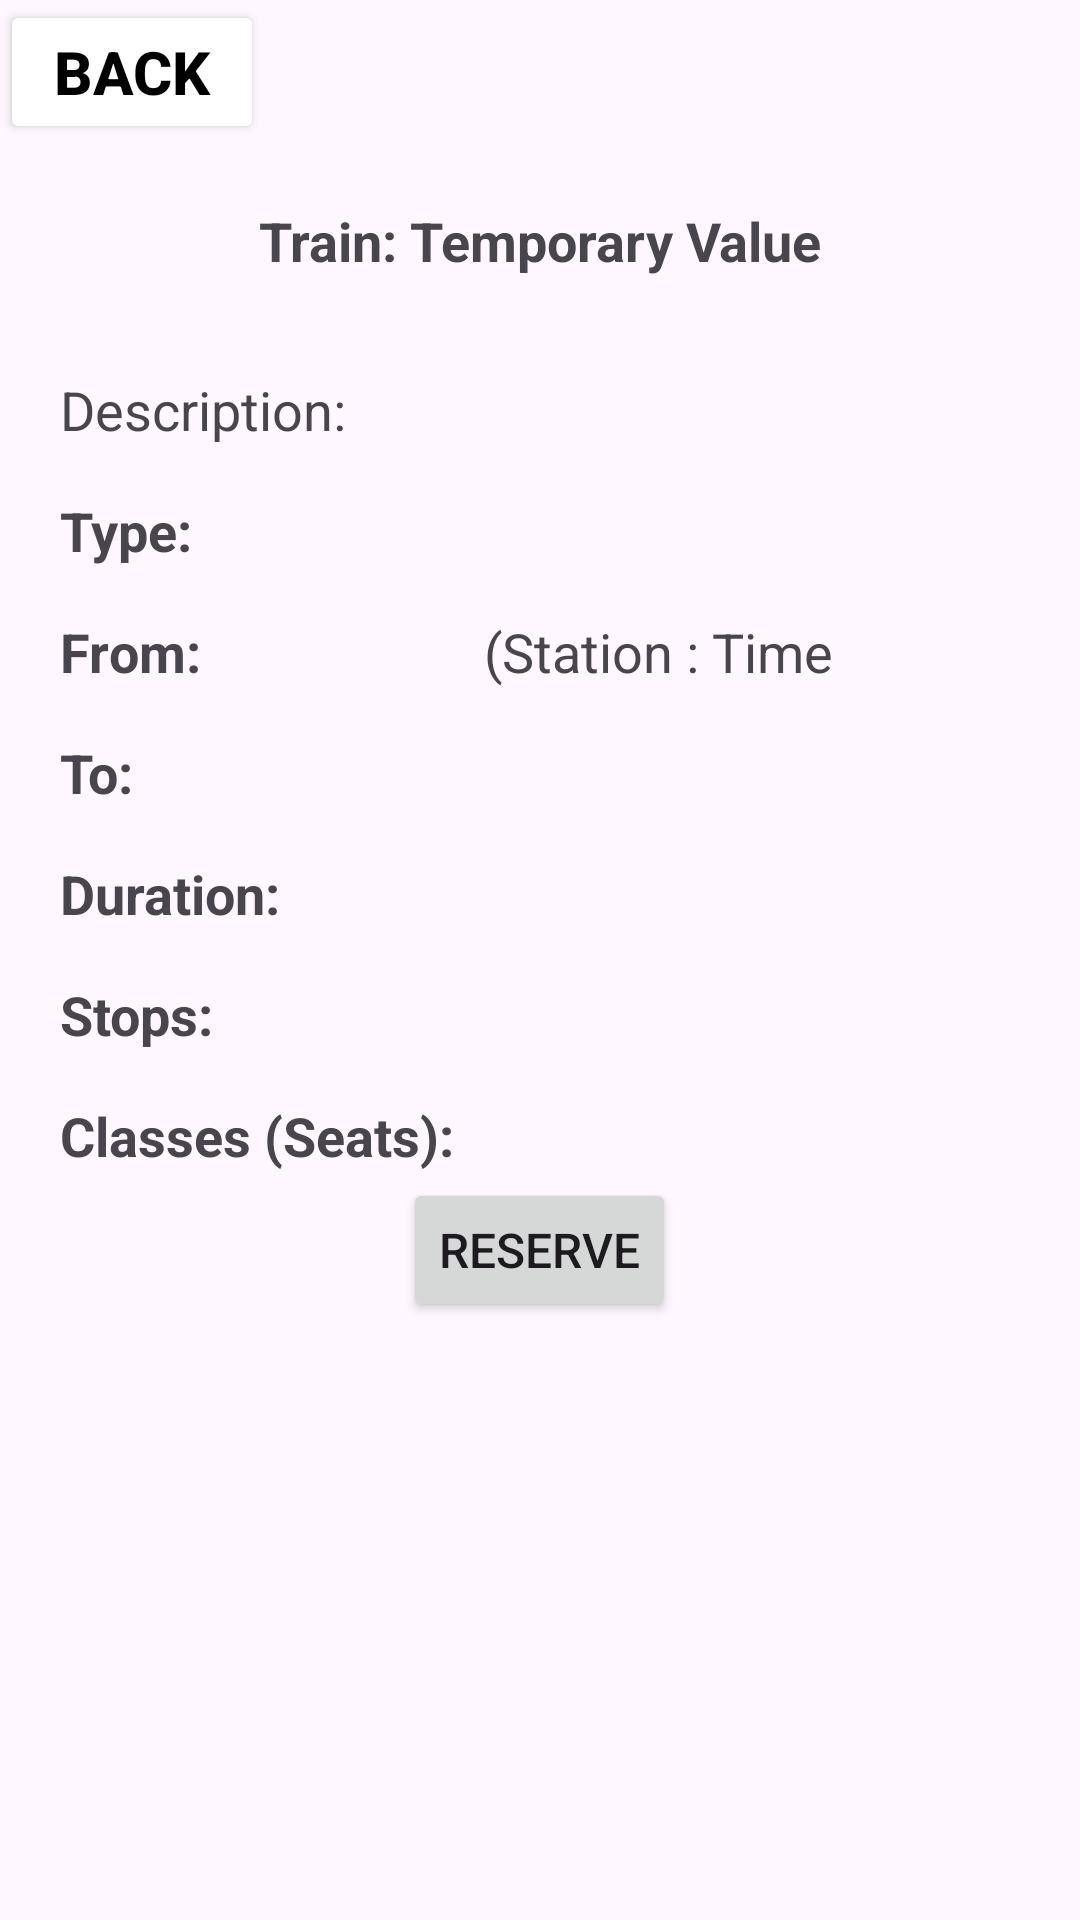

Reconstruct the res/layout file that produces this screen, plus the resources it refers to.
<!-- AndroidManifest.xml: application theme Theme.MobileApp -->
<!-- res/layout/activity_schedule_details.xml -->
<?xml version="1.0" encoding="utf-8"?>
<RelativeLayout xmlns:android="http://schemas.android.com/apk/res/android"
    android:layout_width="match_parent"
    android:layout_height="match_parent">
    <Button
        android:id="@+id/scheduleDetailsBackButton"
        android:orientation="horizontal"
        android:layout_width="wrap_content"
        android:layout_height="wrap_content"
        android:layout_gravity="start"
        android:text="@string/back_temp"
        android:textSize="20dp"
        android:textColor="@color/black"
        android:backgroundTint="@color/white"
        android:textStyle="bold" />

    <RelativeLayout
        android:layout_width="wrap_content"
        android:layout_height="wrap_content"
        android:layout_below="@id/scheduleDetailsBackButton"
        android:padding="20dp">

    <TextView
        android:id="@+id/scheduleDetailsTrainName"
        android:layout_width="match_parent"
        android:layout_height="wrap_content"
        android:layout_marginBottom="16dp"
        android:text="@string/train_name_temp"
        android:textAlignment="center"
        android:textSize="18sp"
        android:textStyle="bold"
        />

    <TextView
        android:id="@+id/scheduleDetailsDescriptionTextView"
        android:layout_width="wrap_content"
        android:layout_height="wrap_content"
        android:layout_marginTop="16dp"
        android:layout_below="@id/scheduleDetailsTrainName"
        android:gravity="start"
        android:text="@string/train_description_temp_value"
        android:textSize="18sp" />

    <TableLayout
        android:id="@+id/scheduleDetailsTableLayout"
        android:layout_width="match_parent"
        android:layout_height="wrap_content"
        android:layout_below="@id/scheduleDetailsDescriptionTextView">
        <TableRow>
            <TextView
                android:id="@+id/scheduleDetailsTypeLabelTextView"
                android:layout_width="wrap_content"
                android:layout_height="wrap_content"
                android:layout_marginTop="16dp"
                android:layout_marginRight="10dp"
                android:gravity="start"
                android:text="@string/train_type_temp_value"
                android:textSize="18sp"
                android:textStyle="bold"/>
            <TextView
                android:id="@+id/scheduleDetailsTypeTextView"
                android:layout_width="wrap_content"
                android:layout_height="wrap_content"
                android:layout_marginTop="16dp"
                android:layout_marginRight="10dp"
                android:layout_below="@id/scheduleDetailsTypeLabelTextView"
                android:gravity="start"
                android:text=""
                android:textSize="18sp" />
        </TableRow>
        <TableRow>
            <TextView
                android:id="@+id/scheduleDetailsStartingPointLabelTextView"
                android:layout_width="wrap_content"
                android:layout_height="wrap_content"
                android:layout_marginTop="16dp"
                android:layout_marginRight="10dp"
                android:layout_below="@id/scheduleDetailsDescriptionTextView"
                android:gravity="start"
                android:text="@string/starting_point_temporary_value"
                android:textSize="18sp"
                android:textStyle="bold"/>
            <TextView
                android:id="@+id/scheduleDetailsStartingPointTextView"
                android:layout_width="wrap_content"
                android:layout_height="wrap_content"
                android:layout_marginTop="16dp"
                android:layout_marginRight="10dp"
                android:layout_below="@id/scheduleDetailsStartingPointLabelTextView"
                android:gravity="start"
                android:text="(Station : Time"
                android:textSize="18sp" />
        </TableRow>
        <TableRow>
            <TextView
                android:id="@+id/scheduleDetailsDestinationLabelTextView"
                android:layout_width="wrap_content"
                android:layout_height="wrap_content"
                android:gravity="start"
                android:layout_marginTop="16dp"
                android:layout_marginRight="10dp"
                android:text="@string/destination_temporary_value"
                android:layout_below="@id/scheduleDetailsStartingPointTextView"
                android:textSize="18sp"
                android:textStyle="bold"/>
            <TextView
                android:id="@+id/scheduleDetailsDestinationTextView"
                android:layout_width="wrap_content"
                android:layout_height="wrap_content"
                android:gravity="start"
                android:layout_marginTop="16dp"
                android:layout_marginRight="10dp"
                android:text=""
                android:layout_below="@id/scheduleDetailsDestinationLabelTextView"
                android:textSize="18sp" />
        </TableRow>
        <TableRow>
            <TextView
                android:id="@+id/scheduleDetailsDurationLabelTextView"
                android:layout_width="wrap_content"
                android:layout_height="wrap_content"
                android:gravity="start"
                android:layout_marginTop="16dp"
                android:layout_marginRight="10dp"
                android:text="@string/duration_temporary_value"
                android:layout_below="@id/scheduleDetailsDestinationTextView"
                android:textSize="18sp"
                android:textStyle="bold"/>
            <TextView
                android:id="@+id/scheduleDetailsDurationTextView"
                android:layout_width="wrap_content"
                android:layout_height="wrap_content"
                android:gravity="start"
                android:layout_marginTop="16dp"
                android:layout_marginRight="10dp"
                android:text=""
                android:layout_below="@id/scheduleDetailsDurationLabelTextView"
                android:textSize="18sp" />
        </TableRow>
        <TableRow>
            <TextView
                android:id="@+id/scheduleDetailsStationsLabelTextView"
                android:layout_width="wrap_content"
                android:layout_height="wrap_content"
                android:gravity="start"
                android:layout_marginTop="16dp"
                android:layout_marginRight="10dp"
                android:text="@string/stations_temporary_value"
                android:layout_below="@id/scheduleDetailsDurationTextView"
                android:textSize="18sp"
                android:textStyle="bold"/>
            <TextView
                android:id="@+id/scheduleDetailsStationsTextView"
                android:layout_width="@dimen/cardview_default_elevation"
                android:layout_height="wrap_content"
                android:gravity="start"
                android:layout_marginTop="16dp"
                android:layout_marginRight="10dp"
                android:text=""
                android:layout_below="@id/scheduleDetailsStationsLabelTextView"
                android:textSize="18sp" />
        </TableRow>
        <TableRow>
            <TextView
                android:id="@+id/scheduleDetailsAvailableClassesLabelTextView"
                android:layout_width="wrap_content"
                android:layout_height="wrap_content"
                android:gravity="start"
                android:layout_marginTop="16dp"
                android:layout_marginRight="10dp"
                android:text="@string/available_classes_temporary_value"
                android:layout_below="@id/scheduleDetailsStationsTextView"
                android:textSize="18sp"
                android:textStyle="bold"/>
            <TextView
                android:id="@+id/scheduleDetailsAvailableClassesTextView"
                android:layout_width="@dimen/cardview_default_elevation"
                android:layout_height="wrap_content"
                android:gravity="start"
                android:layout_marginTop="16dp"
                android:layout_marginRight="10dp"
                android:text=""
                android:layout_below="@id/scheduleDetailsAvailableClassesLabelTextView"
                android:textSize="18sp" />
        </TableRow>
    </TableLayout>

    <Button
        android:id="@+id/scheduleDetailsBookButton"
        android:layout_width="wrap_content"
        android:layout_height="wrap_content"
        android:orientation="horizontal"
        android:layout_below="@id/scheduleDetailsTableLayout"
        android:layout_centerHorizontal="true"
        android:layout_marginTop="2dp"
        android:text="@string/book_temp"
        android:textSize="16sp"/>

    </RelativeLayout>
</RelativeLayout>
<!-- resources referenced by this layout -->
<resources>
  <color name="black">#FF000000</color>
  <color name="white">#FFFFFFFF</color>
  <string name="available_classes_temporary_value">Classes (Seats): </string>
  <string name="back_temp">Back</string>
  <string name="book_temp">Reserve</string>
  <string name="destination_temporary_value">To: </string>
  <string name="duration_temporary_value">Duration: </string>
  <string name="starting_point_temporary_value">From: </string>
  <string name="stations_temporary_value">Stops: </string>
  <string name="train_description_temp_value">Description: </string>
  <string name="train_name_temp">Train: Temporary Value</string>
  <string name="train_type_temp_value">Type: </string>
  <style name="Theme.MobileApp" parent="Base.Theme.MobileApp" />
  <style name="Base.Theme.MobileApp" parent="Theme.Material3.DayNight.NoActionBar">
          
          
          <item name="colorPrimary">@color/my_primary</item>
          <item name="colorPrimaryVariant">@color/my_primary</item>
          <item name="colorOnPrimary">@color/white</item>
          
          <item name="colorSecondary">@color/my_secondary</item>
          <item name="colorSecondaryVariant">@color/my_secondary</item>
          <item name="colorOnSecondary">@color/black</item>
          
          <item name="android:statusBarColor">@color/my_primary</item>
      </style>
  <color name="my_primary">#4CAF50</color>
  <color name="my_secondary">#8BC34A</color>
</resources>
